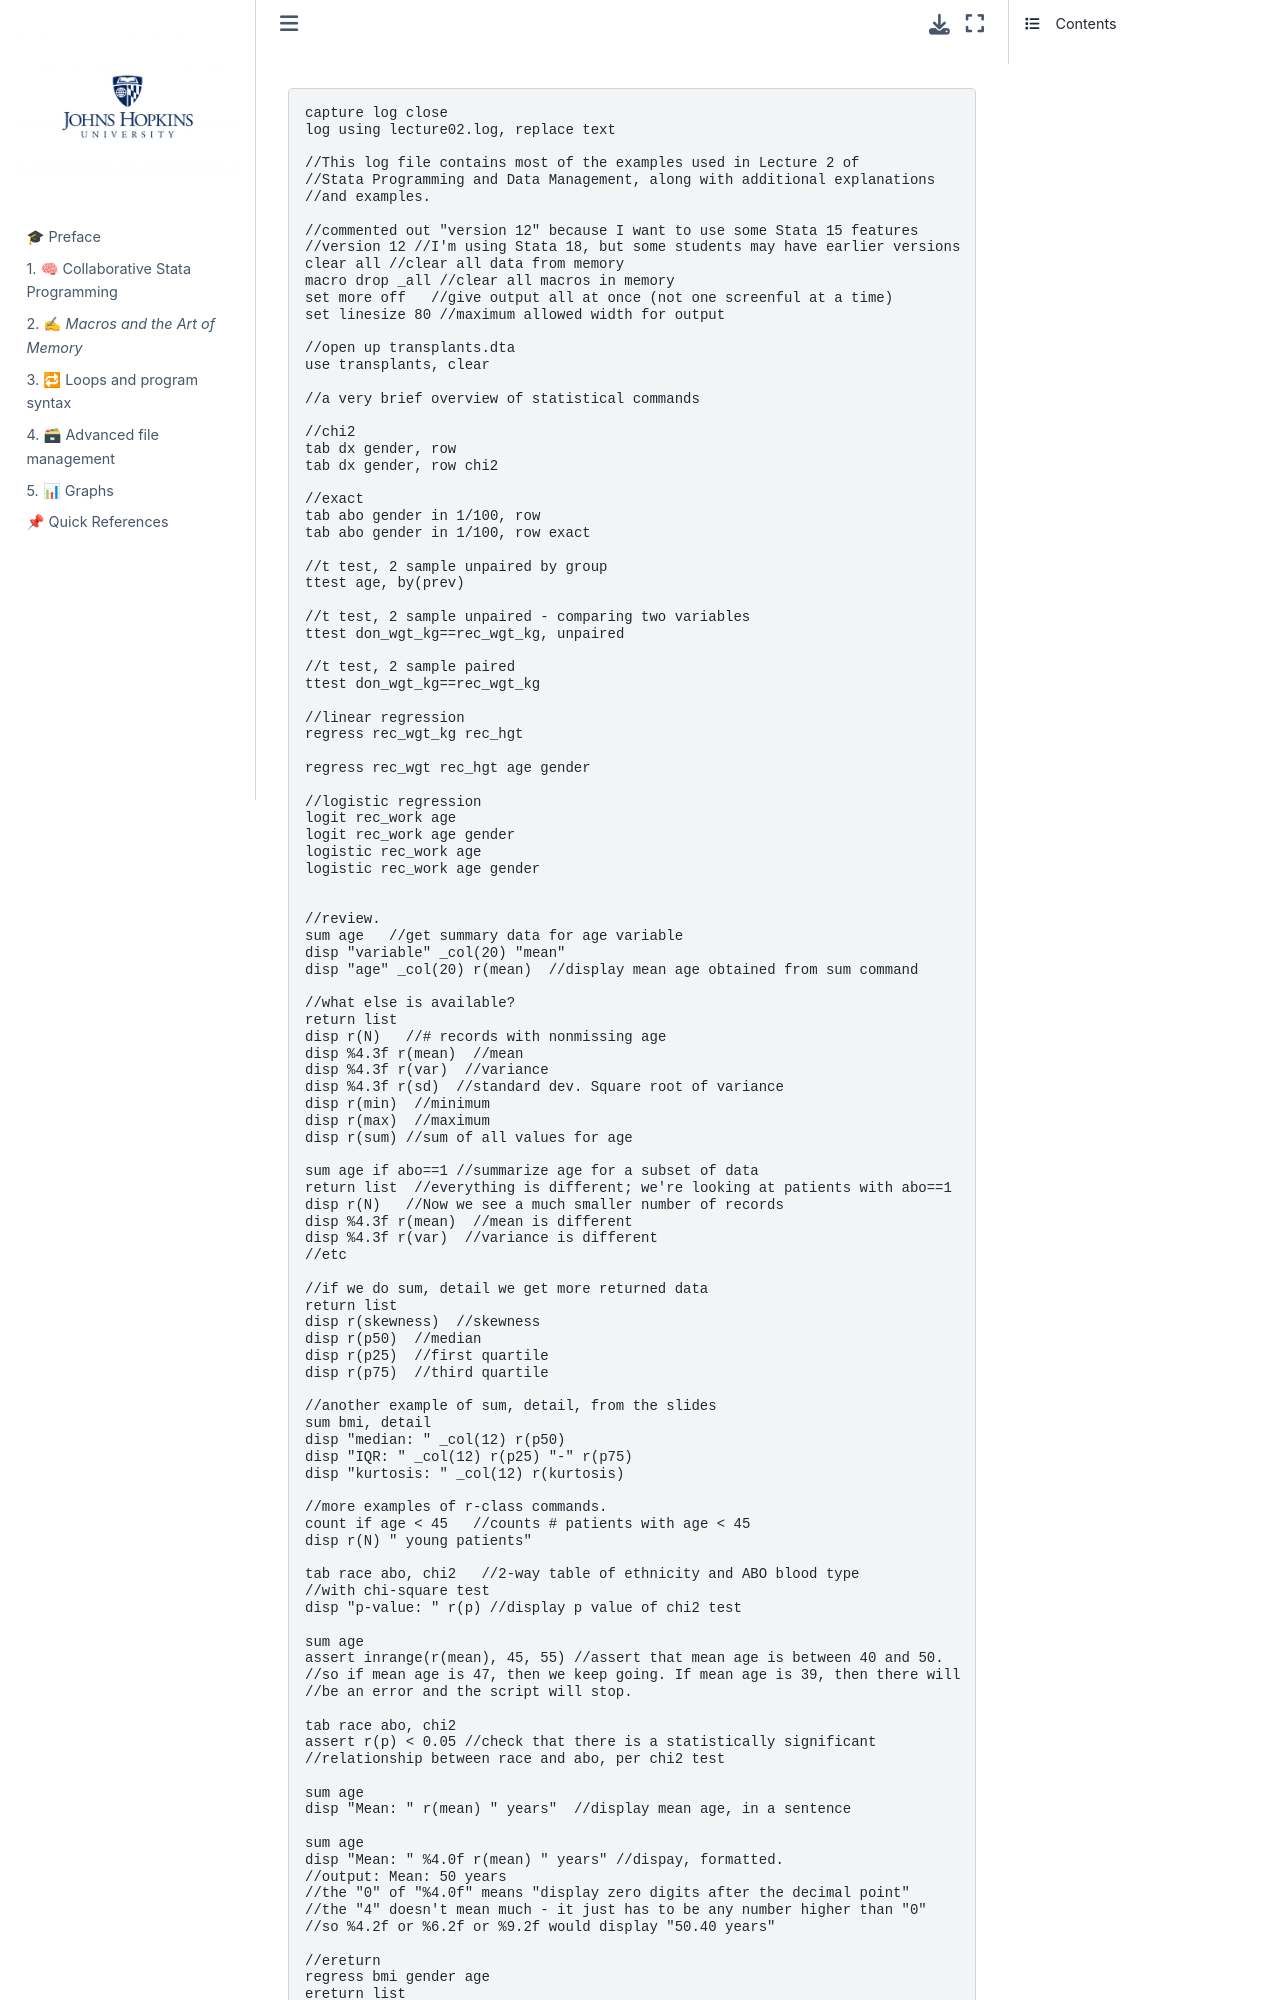

repository: abikesa/si · page: lecture2do.html · generator: jekyll

```stata

capture log close
log using lecture02.log, replace text

//This log file contains most of the examples used in Lecture 2 of
//Stata Programming and Data Management, along with additional explanations
//and examples.

//commented out "version 12" because I want to use some Stata 15 features
//version 12 //I'm using Stata 18, but some students may have earlier versions
clear all //clear all data from memory
macro drop _all //clear all macros in memory
set more off   //give output all at once (not one screenful at a time)
set linesize 80 //maximum allowed width for output

//open up transplants.dta
use transplants, clear

//a very brief overview of statistical commands

//chi2
tab dx gender, row
tab dx gender, row chi2

//exact
tab abo gender in 1/100, row
tab abo gender in 1/100, row exact

//t test, 2 sample unpaired by group
ttest age, by(prev)

//t test, 2 sample unpaired - comparing two variables
ttest don_wgt_kg==rec_wgt_kg, unpaired

//t test, 2 sample paired
ttest don_wgt_kg==rec_wgt_kg

//linear regression
regress rec_wgt_kg rec_hgt

regress rec_wgt rec_hgt age gender

//logistic regression
logit rec_work age
logit rec_work age gender 
logistic rec_work age
logistic rec_work age gender 


//review.
sum age   //get summary data for age variable
disp "variable" _col(20) "mean"
disp "age" _col(20) r(mean)  //display mean age obtained from sum command

//what else is available?
return list
disp r(N)   //# records with nonmissing age
disp %4.3f r(mean)  //mean
disp %4.3f r(var)  //variance
disp %4.3f r(sd)  //standard dev. Square root of variance
disp r(min)  //minimum
disp r(max)  //maximum
disp r(sum) //sum of all values for age

sum age if abo==1 //summarize age for a subset of data
return list  //everything is different; we're looking at patients with abo==1
disp r(N)   //Now we see a much smaller number of records
disp %4.3f r(mean)  //mean is different
disp %4.3f r(var)  //variance is different
//etc

//if we do sum, detail we get more returned data
return list
disp r(skewness)  //skewness
disp r(p50)  //median
disp r(p25)  //first quartile
disp r(p75)  //third quartile

//another example of sum, detail, from the slides
sum bmi, detail
disp "median: " _col(12) r(p50)
disp "IQR: " _col(12) r(p25) "-" r(p75)
disp "kurtosis: " _col(12) r(kurtosis)

//more examples of r-class commands. 
count if age < 45   //counts # patients with age < 45
disp r(N) " young patients"

tab race abo, chi2   //2-way table of ethnicity and ABO blood type
//with chi-square test
disp "p-value: " r(p) //display p value of chi2 test

sum age
assert inrange(r(mean), 45, 55) //assert that mean age is between 40 and 50.
//so if mean age is 47, then we keep going. If mean age is 39, then there will
//be an error and the script will stop.

tab race abo, chi2
assert r(p) < 0.05 //check that there is a statistically significant 
//relationship between race and abo, per chi2 test

sum age
disp "Mean: " r(mean) " years"  //display mean age, in a sentence

sum age
disp "Mean: " %4.0f r(mean) " years" //dispay, formatted. 
//output: Mean: 50 years 
//the "0" of "%4.0f" means "display zero digits after the decimal point"
//the "4" doesn't mean much - it just has to be any number higher than "0"
//so %4.2f or %6.2f or %9.2f would display "50.40 years"

//ereturn
regress bmi gender age
ereturn list

//log likelihood
disp e(ll)

regress //"replay" the regression; show results again without re-computing
